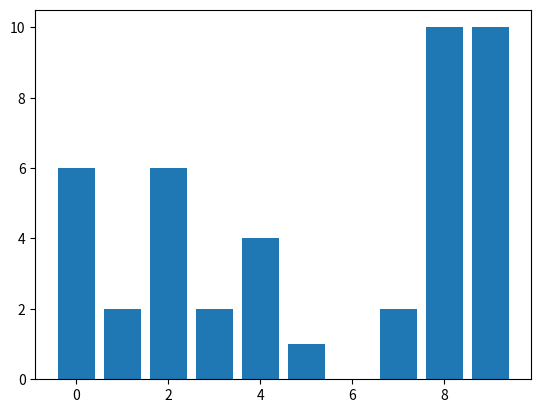

Reproduce this figure in Python.
# %%
from numpy.random import randint
import matplotlib.pyplot as plt

# %%
high = 10
main_counts = [0 for _ in range(high)]
counts = [0 for _ in range(high)]

# %%
def generate_random_list():
    for _ in range(100000):
        yield randint(0, 2, size = high)

# %%
for _ in range(10):
    for value in generate_random_list():
        for number in range(high):
            if value[number] == 1:
                counts[number] += 1
            else:
                counts[number] -= 1
    for index in range(high):
        if counts[index] > 0:
            main_counts[index] += 1

# %%
plt.bar(x = range(high), height = main_counts, )
